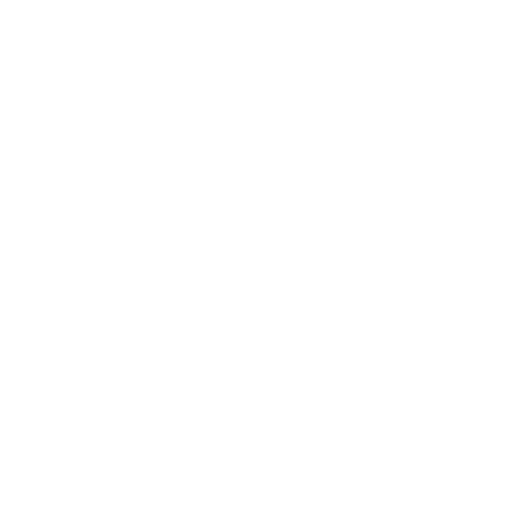
t = 0.00 s
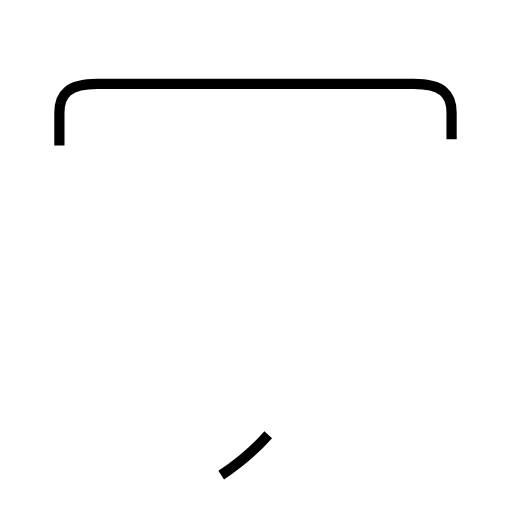
t = 1.60 s
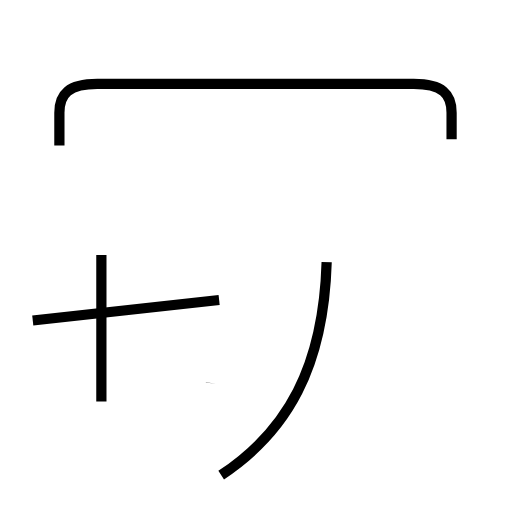
t = 3.13 s
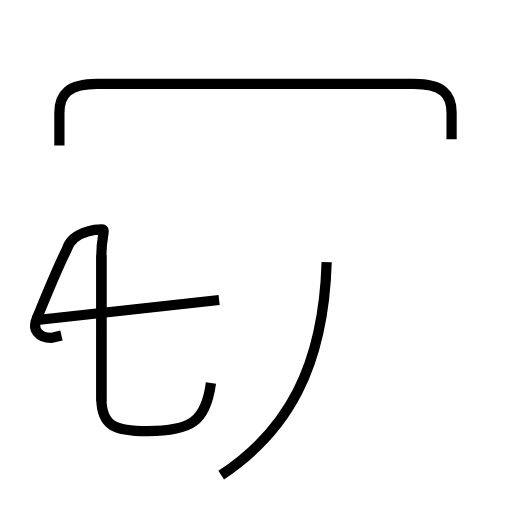
t = 4.55 s
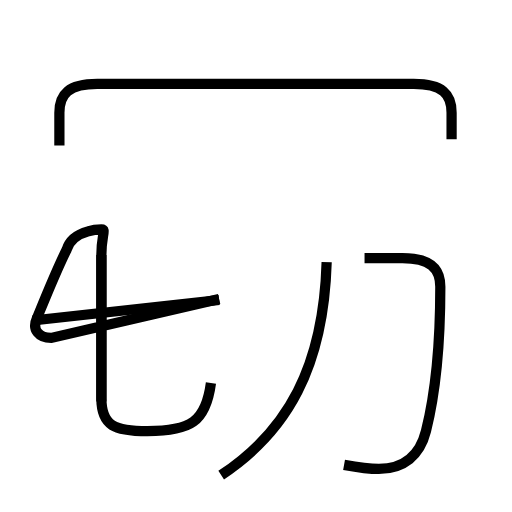
t = 6.02 s
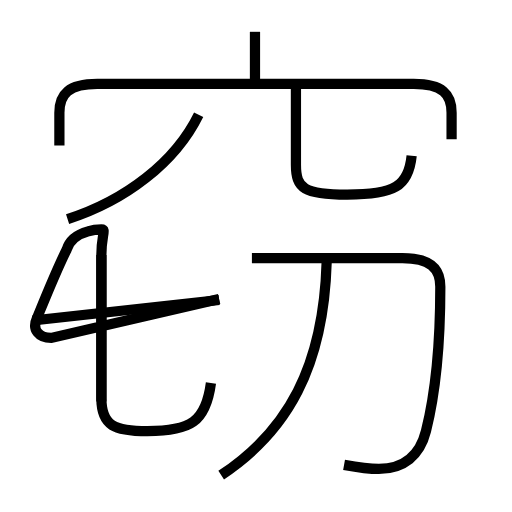
t = 7.69 s

The animated SVG that drew these frames (rendered in a browser with its animation timeline set to each time). Animation: 9 SMIL elements (animate=9); one cycle of 7.69 s.

<?xml version='1.0' encoding='utf-8'?>
<svg viewBox="0.0 -6.0 50.0 50.0" version="1.1" xmlns="http://www.w3.org/2000/svg"><rect x="-1000" y="-1000" width="2000" height="2000" stroke="white" fill="white" /><g style="fill:none;stroke:#000000;stroke-width:1"><path d="M 44.1 -30.4 L 44.1 -33.0 C 44.1 -34.8 43.2 -35.8 40.4 -35.8 L 9.5 -35.8 C 6.7 -35.8 5.8 -34.8 5.8 -33.0 L 5.8 -29.8 " transform="translate(0.0 38.0)" stroke-dasharray="47.3973782812493" stroke-dashoffset="47.3973782812493"><animate attributeName="stroke-dashoffset" from="47.3973782812493" to="0" dur="1.421921348437479s" begin="0s" fill="freeze" /></path><path d="M 21.6 2.4 C 28.1 -1.9 31.6 -8.2 31.9 -18.4 " transform="translate(0.0 38.0)" stroke-dasharray="24.24611150651586" stroke-dashoffset="24.24611150651586"><animate attributeName="stroke-dashoffset" from="24.24611150651586" to="0" dur="0.7273833451954758s" begin="1.421921348437479s" fill="freeze" /></path><path d="M 3.2 -12.7 L 21.4 -14.7 " transform="translate(0.0 38.0)" stroke-dasharray="18.309560344257314" stroke-dashoffset="18.309560344257314"><animate attributeName="stroke-dashoffset" from="18.309560344257314" to="0" dur="0.5492868103277194s" begin="2.149304693632955s" fill="freeze" /></path><path d="M 9.9 -4.8 L 9.9 -19.1 " transform="translate(0.0 38.0)" stroke-dasharray="14.3" stroke-dashoffset="14.3"><animate attributeName="stroke-dashoffset" from="14.3" to="0" dur="0.429s" begin="2.6985915039606745s" fill="freeze" /></path><path d="M 20.6 -6.6 C 20.1 -2.8 18.6 -1.9 14.4 -1.9 C 11.2 -1.9 9.9 -2.4 9.9 -5.1 L 9.9 -19.1 C 9.9 -21.1 10.4 -21.6 9.9 -21.6 C 9.6 -21.6 9.2 -21.6 8.6 -21.4 C 7.5 -21.1 6.8 -20.6 6.5 -19.6 C 5.5 -17.6 4.5 -15.1 3.6 -12.9 C 3.1 -11.8 3.8 -11.0 5.0 -11.0 L 21.4 -14.8 " transform="translate(0.0 38.0)" stroke-dasharray="63.36939314025725" stroke-dashoffset="63.36939314025725"><animate attributeName="stroke-dashoffset" from="63.36939314025725" to="0" dur="1.9010817942077174s" begin="3.1275915039606743s" fill="freeze" /></path><path d="M 33.6 1.4 C 34.7 1.6 35.8 1.8 37.0 1.8 C 39.4 1.8 41.0 0.5 41.6 -1.9 C 42.5 -5.5 43.0 -10.2 43.0 -16.0 C 43.0 -17.8 42.0 -18.8 39.3 -18.8 L 24.6 -18.8 " transform="translate(0.0 38.0)" stroke-dasharray="44.0951508471994" stroke-dashoffset="44.0951508471994"><animate attributeName="stroke-dashoffset" from="44.0951508471994" to="0" dur="1.3228545254159818s" begin="5.028673298168392s" fill="freeze" /></path><path d="M 6.6 -22.6 C 12.2 -24.4 17.1 -28.1 19.4 -32.8 " transform="translate(0.0 38.0)" stroke-dasharray="16.79850510872852" stroke-dashoffset="16.79850510872852"><animate attributeName="stroke-dashoffset" from="16.79850510872852" to="0" dur="0.5039551532618556s" begin="6.351527823584373s" fill="freeze" /></path><path d="M 40.2 -28.8 C 39.9 -25.8 38.5 -25.0 33.9 -25.0 C 29.7 -25.0 28.9 -25.6 28.9 -27.9 L 28.9 -35.5 " transform="translate(0.0 38.0)" stroke-dasharray="22.789479336203744" stroke-dashoffset="22.789479336203744"><animate attributeName="stroke-dashoffset" from="22.789479336203744" to="0" dur="0.6836843800861123s" begin="6.855482976846229s" fill="freeze" /></path><path d="M 24.9 -35.9 L 24.9 -40.9" transform="translate(0.0 38.0)" stroke-dasharray="5.0" stroke-dashoffset="5.0"><animate attributeName="stroke-dashoffset" from="5.0" to="0" dur="0.15s" begin="7.539167356932341s" fill="freeze" /></path></g></svg>
